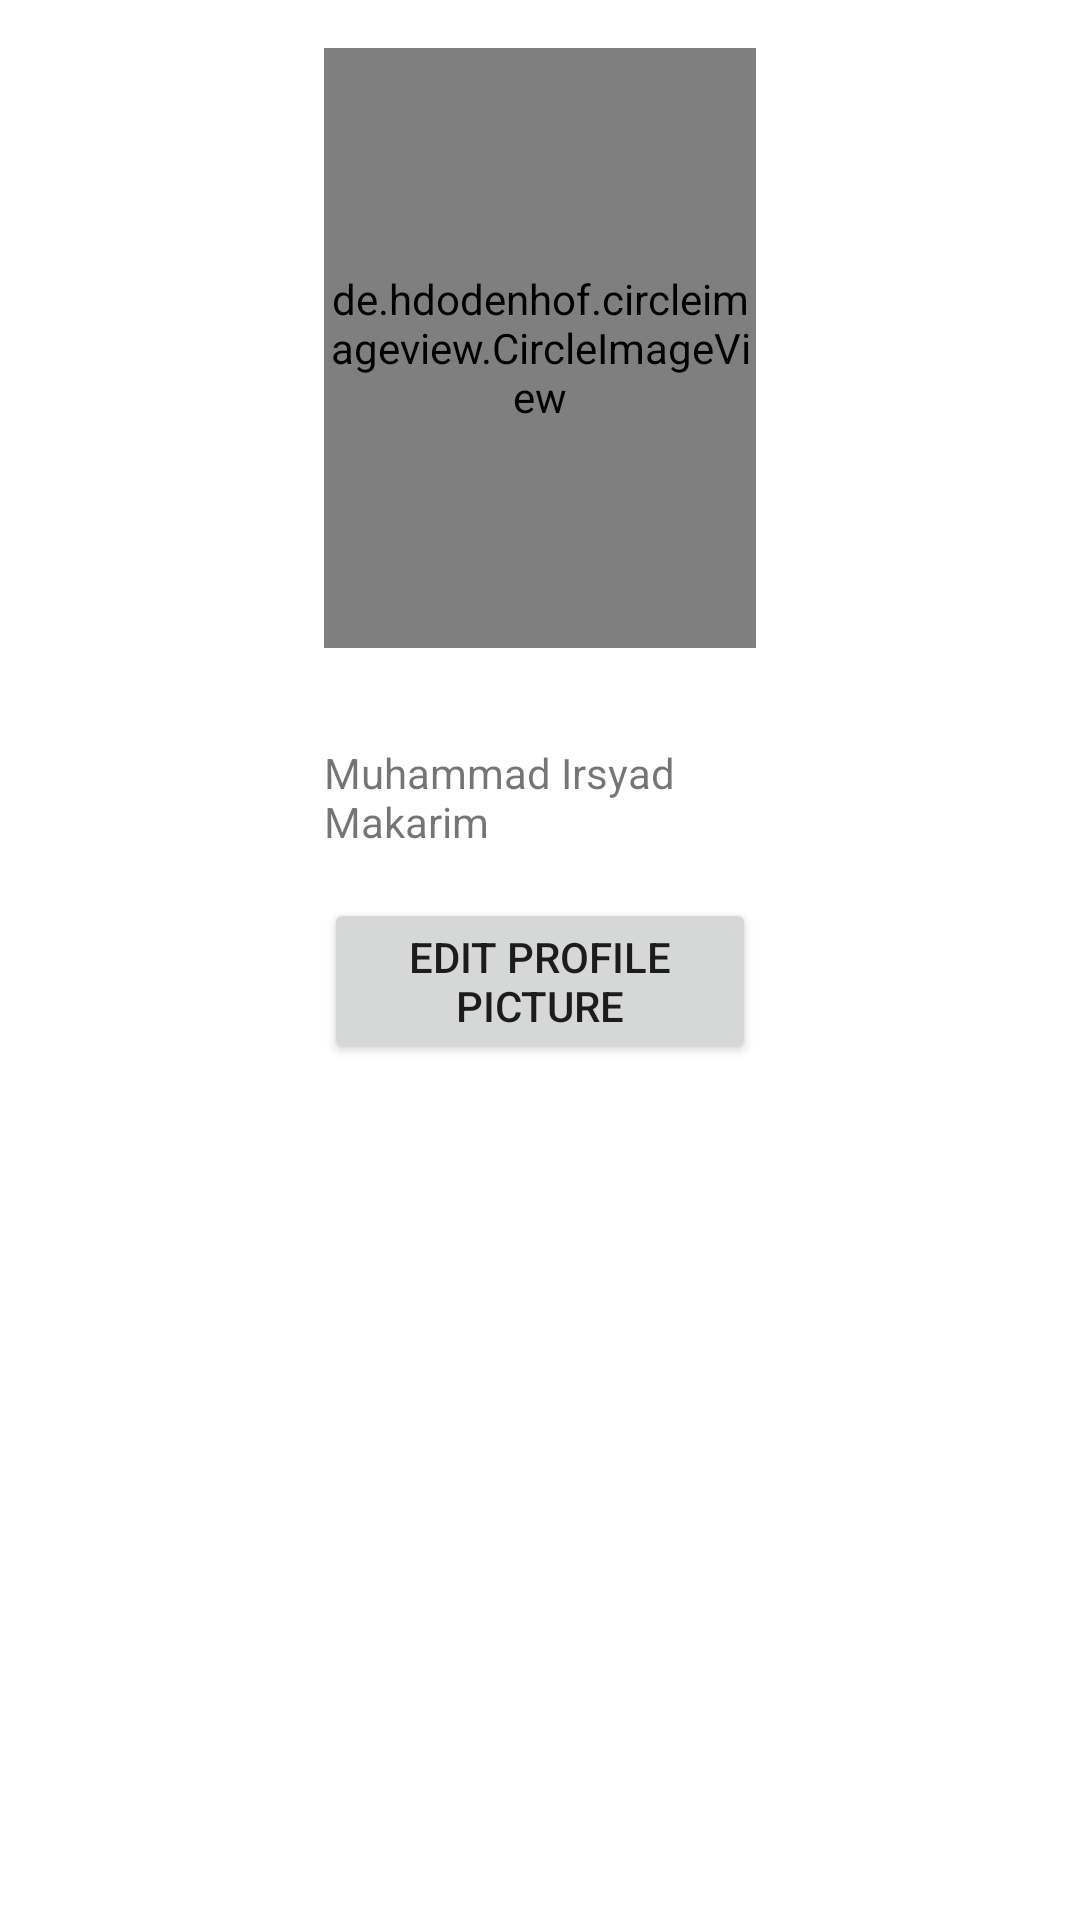

This screen was rendered from an Android layout file. Write that file and the resources it references.
<!-- AndroidManifest.xml: application theme Theme.NotesAppTubes -->
<!-- res/layout/activity_setting.xml -->
<?xml version="1.0" encoding="utf-8"?>
<LinearLayout xmlns:android="http://schemas.android.com/apk/res/android"
    xmlns:app="http://schemas.android.com/apk/res-auto"
    xmlns:tools="http://schemas.android.com/tools"
    android:layout_width="match_parent"
    android:layout_height="wrap_content"
    android:orientation="vertical"
    tools:context=".SettingActivity">

    <RelativeLayout
        android:layout_width="match_parent"
        android:layout_height="wrap_content">

        <de.hdodenhof.circleimageview.CircleImageView
            android:id="@+id/profile_image"
            android:layout_width="200dp"
            android:layout_height="200dp"
            android:layout_centerVertical="true"
            android:layout_marginTop="32dp"
            android:layout_marginLeft="108dp"
            android:layout_marginRight="108dp"
            android:src="@drawable/irsyad"/>

    </RelativeLayout>

    <TextView
        android:layout_width="wrap_content"
        android:layout_height="wrap_content"
        android:layout_marginTop="16dp"
        android:layout_marginLeft="108dp"
        android:layout_marginRight="108dp"
        android:layout_gravity="center"
        android:textAlignment="center"
        android:text="Muhammad Irsyad Makarim"/>

    <Button
        android:id="@+id/cameraBtn"
        android:layout_width="wrap_content"
        android:layout_height="wrap_content"
        android:layout_marginTop="16dp"
        android:layout_marginLeft="108dp"
        android:layout_marginRight="108dp"
        android:layout_gravity="center"
        android:text="Edit Profile Picture"/>
</LinearLayout>
<!-- resources referenced by this layout -->
<resources>
  <style name="Theme.NotesAppTubes" parent="Theme.MaterialComponents.DayNight.DarkActionBar">
          
          <item name="colorPrimary">@color/purple_500</item>
          <item name="colorPrimaryVariant">@color/purple_700</item>
          <item name="colorOnPrimary">@color/white</item>
          
          <item name="colorSecondary">@color/teal_200</item>
          <item name="colorSecondaryVariant">@color/teal_700</item>
          <item name="colorOnSecondary">@color/black</item>
          
          <item name="android:statusBarColor" tools:targetApi="l">?attr/colorPrimaryVariant</item>
          
      </style>
  <color name="purple_500">#FF6200EE</color>
  <color name="purple_700">#FF3700B3</color>
  <color name="white">#FFFFFFFF</color>
  <color name="teal_200">#FF03DAC5</color>
  <color name="teal_700">#FF018786</color>
  <color name="black">#FF000000</color>
</resources>
